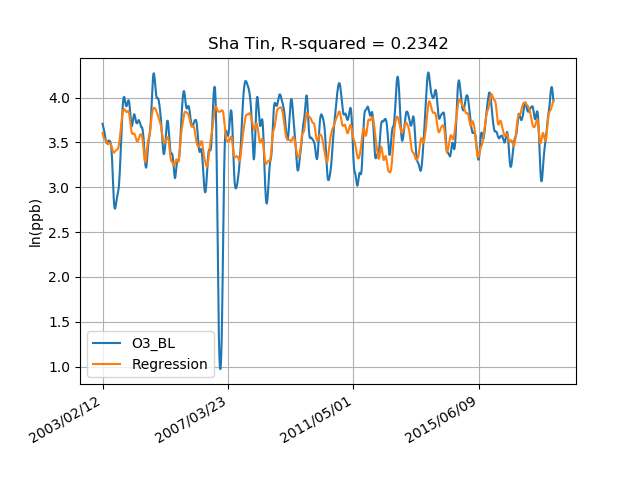

Data behind this chart, as committed beside it:
, Pressure, RH, Temperature, Wind Speed, Wind Direction, ln(O3), O3_BL, Y hat, Error, Long Term, delta, Season, Short
2003/02/12, 102111, 89.93, 20.8, 4.121, 360.0, 3.891, 3.706, 3.607, 0.09946, 0, 0, 0, 0.1852
2003/02/13, 102100, 89.94, 20.86, 4.132, 360.0, 3.352, 3.702, 3.602, 0.1001, 0, 0, 0, -0.35
2003/02/14, 102090, 89.94, 20.92, 4.144, 360.0, 3.671, 3.699, 3.598, 0.1008, 0, 0, 0, -0.0277
2003/02/15, 102079, 89.95, 20.98, 4.155, 360.0, 3.645, 3.695, 3.593, 0.1016, 0, 0, 0, -0.05019
2003/02/16, 102069, 89.94, 21.03, 4.167, 220.0, 2.16, 3.691, 3.588, 0.1025, 0, 0, 0, -1.531
2003/02/17, 102059, 89.94, 21.08, 4.179, 290.0, 3.671, 3.687, 3.584, 0.1033, 0, 0, 0, -0.01633
2003/02/18, 102050, 89.93, 21.13, 4.191, 360.0, 3.684, 3.683, 3.579, 0.1041, 0, 0, 0, 0.0004123
2003/02/19, 102040, 89.91, 21.17, 4.203, 360.0, 3.922, 3.679, 3.575, 0.1047, 0, 0, 0, 0.2428
2003/02/20, 102032, 89.89, 21.21, 4.214, 120.0, 4.139, 3.675, 3.57, 0.1048, 0, 0, 0, 0.4641
2003/02/21, 102024, 89.86, 21.25, 4.226, 210.0, 4.171, 3.671, 3.566, 0.1046, 0, 0, 0, 0.5004
2003/02/22, 102017, 89.83, 21.28, 4.237, 360.0, 3.87, 3.667, 3.563, 0.1042, 0, 0, 0, 0.2037
2003/02/23, 102010, 89.79, 21.32, 4.247, 270.0, 3.065, 3.663, 3.559, 0.1036, 0, 0, 0, -0.5979
2003/02/24, 102004, 89.75, 21.35, 4.257, 230.0, 3.971, 3.659, 3.556, 0.103, 0, 0, 0, 0.3126
2003/02/25, 101998, 89.71, 21.38, 4.267, 230.0, 3.99, 3.655, 3.553, 0.1022, 0, 0, 0, 0.3354
2003/02/26, 101993, 89.68, 21.4, 4.275, 360.0, 3.971, 3.651, 3.55, 0.1012, 0, 0, 0, 0.32
2003/02/27, 101988, 89.64, 21.43, 4.283, 230.0, 4, 3.648, 3.548, 0.1, 0, 0, 0, 0.3521
2003/02/28, 101982, 89.61, 21.46, 4.289, 300.0, 3.804, 3.644, 3.546, 0.09859, 0, 0, 0, 0.1601
2003/03/01, 101977, 89.58, 21.49, 4.295, 360.0, 3.604, 3.641, 3.544, 0.09679, 0, 0, 0, -0.0368
2003/03/02, 101972, 89.56, 21.52, 4.3, 230.0, 3.781, 3.637, 3.542, 0.09457, 0, 0, 0, 0.1448
2003/03/03, 101967, 89.54, 21.54, 4.303, 360.0, 3.47, 3.632, 3.54, 0.09199, 0, 0, 0, -0.1623
2003/03/04, 101962, 89.52, 21.57, 4.306, 240.0, 3.517, 3.628, 3.539, 0.08891, 0, 0, 0, -0.1113
2003/03/05, 101957, 89.51, 21.59, 4.307, 110.0, 3.59, 3.623, 3.538, 0.08536, 0, 0, 0, -0.03354
2003/03/06, 101952, 89.49, 21.62, 4.308, 360.0, 2.323, 3.618, 3.537, 0.08132, 0, 0, 0, -1.295
2003/03/07, 101946, 89.48, 21.64, 4.308, 360.0, 3.156, 3.613, 3.536, 0.07688, 0, 0, 0, -0.4572
2003/03/08, 101941, 89.47, 21.67, 4.307, 360.0, 3.316, 3.608, 3.535, 0.07225, 0, 0, 0, -0.2915
2003/03/09, 101935, 89.46, 21.69, 4.306, 360.0, 3.981, 3.602, 3.535, 0.06741, 0, 0, 0, 0.379
2003/03/10, 101929, 89.45, 21.72, 4.305, 360.0, 3.758, 3.596, 3.534, 0.06232, 0, 0, 0, 0.1615
2003/03/11, 101923, 89.45, 21.76, 4.304, 360.0, 4.131, 3.59, 3.533, 0.05701, 0, 0, 0, 0.5406
2003/03/12, 101916, 89.45, 21.79, 4.303, 320.0, 3.962, 3.584, 3.533, 0.05153, 0, 0, 0, 0.3774
2003/03/13, 101909, 89.46, 21.83, 4.302, 360.0, 4.046, 3.578, 3.532, 0.04597, 0, 0, 0, 0.4674
2003/03/14, 101902, 89.47, 21.88, 4.301, 360.0, 3.87, 3.572, 3.531, 0.04044, 0, 0, 0, 0.2985
2003/03/15, 101894, 89.48, 21.93, 4.3, 360.0, 3.86, 3.565, 3.531, 0.03493, 0, 0, 0, 0.2942
2003/03/16, 101886, 89.5, 21.99, 4.3, 330.0, 3.421, 3.559, 3.53, 0.02943, 0, 0, 0, -0.1376
2003/03/17, 101877, 89.52, 22.05, 4.3, 360.0, 3.065, 3.553, 3.529, 0.02387, 0, 0, 0, -0.4878
2003/03/18, 101867, 89.54, 22.12, 4.3, 200.0, 3.709, 3.546, 3.528, 0.01834, 0, 0, 0, 0.1631
2003/03/19, 101858, 89.57, 22.2, 4.3, 360.0, 3.734, 3.54, 3.527, 0.01299, 0, 0, 0, 0.1941
2003/03/20, 101847, 89.61, 22.28, 4.301, 360.0, 2.546, 3.534, 3.526, 0.008093, 0, 0, 0, -0.9878
2003/03/21, 101836, 89.65, 22.37, 4.301, 360.0, 3.352, 3.528, 3.524, 0.00396, 0, 0, 0, -0.176
2003/03/22, 101824, 89.69, 22.46, 4.302, 360.0, 4.262, 3.524, 3.523, 0.0005385, 0, 0, 0, 0.7379
2003/03/23, 101812, 89.74, 22.56, 4.304, 360.0, 4.093, 3.519, 3.522, -0.002198, 0, 0, 0, 0.5742
2003/03/24, 101799, 89.8, 22.67, 4.306, 360.0, 3.016, 3.515, 3.52, -0.004434, 0, 0, 0, -0.4994
2003/03/25, 101786, 89.85, 22.78, 4.309, 360.0, 3.932, 3.512, 3.518, -0.006261, 0, 0, 0, 0.4207
2003/03/26, 101772, 89.91, 22.89, 4.312, 355.0, 4, 3.508, 3.516, -0.007736, 0, 0, 0, 0.492
2003/03/27, 101758, 89.96, 23, 4.316, 230.0, 2.991, 3.504, 3.513, -0.008936, 0, 0, 0, -0.5138
2003/03/28, 101743, 90.01, 23.13, 4.321, 270.0, 3.912, 3.501, 3.511, -0.009921, 0, 0, 0, 0.411
2003/03/29, 101729, 90.06, 23.25, 4.327, 150.0, 3.952, 3.498, 3.509, -0.01061, 0, 0, 0, 0.4541
2003/03/30, 101714, 90.1, 23.38, 4.334, 360.0, 3.907, 3.495, 3.506, -0.0108, 0, 0, 0, 0.4116
2003/03/31, 101699, 90.13, 23.51, 4.341, 260.0, 3.604, 3.493, 3.504, -0.01045, 0, 0, 0, 0.1104
2003/04/01, 101685, 90.16, 23.65, 4.348, 220.0, 1.812, 3.492, 3.502, -0.009673, 0, 0, 0, -1.68
2003/04/02, 101670, 90.18, 23.8, 4.356, 240.0, 2.271, 3.491, 3.499, -0.00851, 0, 0, 0, -1.219
2003/04/03, 101655, 90.2, 23.94, 4.365, 240.0, 1.63, 3.49, 3.497, -0.007052, 0, 0, 0, -1.861
2003/04/04, 101641, 90.22, 24.1, 4.374, 360.0, 2.991, 3.49, 3.496, -0.005302, 0, 0, 0, -0.4996
2003/04/05, 101626, 90.23, 24.25, 4.383, 120.0, 3.501, 3.49, 3.494, -0.003341, 0, 0, 0, 0.01122
2003/04/06, 101611, 90.24, 24.41, 4.393, 110.0, 4.247, 3.49, 3.492, -0.001282, 0, 0, 0, 0.7566
2003/04/07, 101597, 90.25, 24.57, 4.404, 360.0, 4.217, 3.491, 3.49, 0.001009, 0, 0, 0, 0.7265
2003/04/08, 101582, 90.26, 24.74, 4.414, 360.0, 3.793, 3.492, 3.488, 0.003538, 0, 0, 0, 0.3013
2003/04/09, 101568, 90.26, 24.9, 4.425, 360.0, 4.054, 3.493, 3.486, 0.006263, 0, 0, 0, 0.5617
2003/04/10, 101554, 90.26, 25.06, 4.435, 120.0, 4.098, 3.494, 3.485, 0.009206, 0, 0, 0, 0.6036
2003/04/11, 101541, 90.25, 25.22, 4.446, 360.0, 3.041, 3.496, 3.484, 0.01233, 0, 0, 0, -0.4554
2003/04/12, 101528, 90.25, 25.38, 4.456, 330.0, 2.1, 3.498, 3.483, 0.01546, 0, 0, 0, -1.398
... 5,335 more rows
